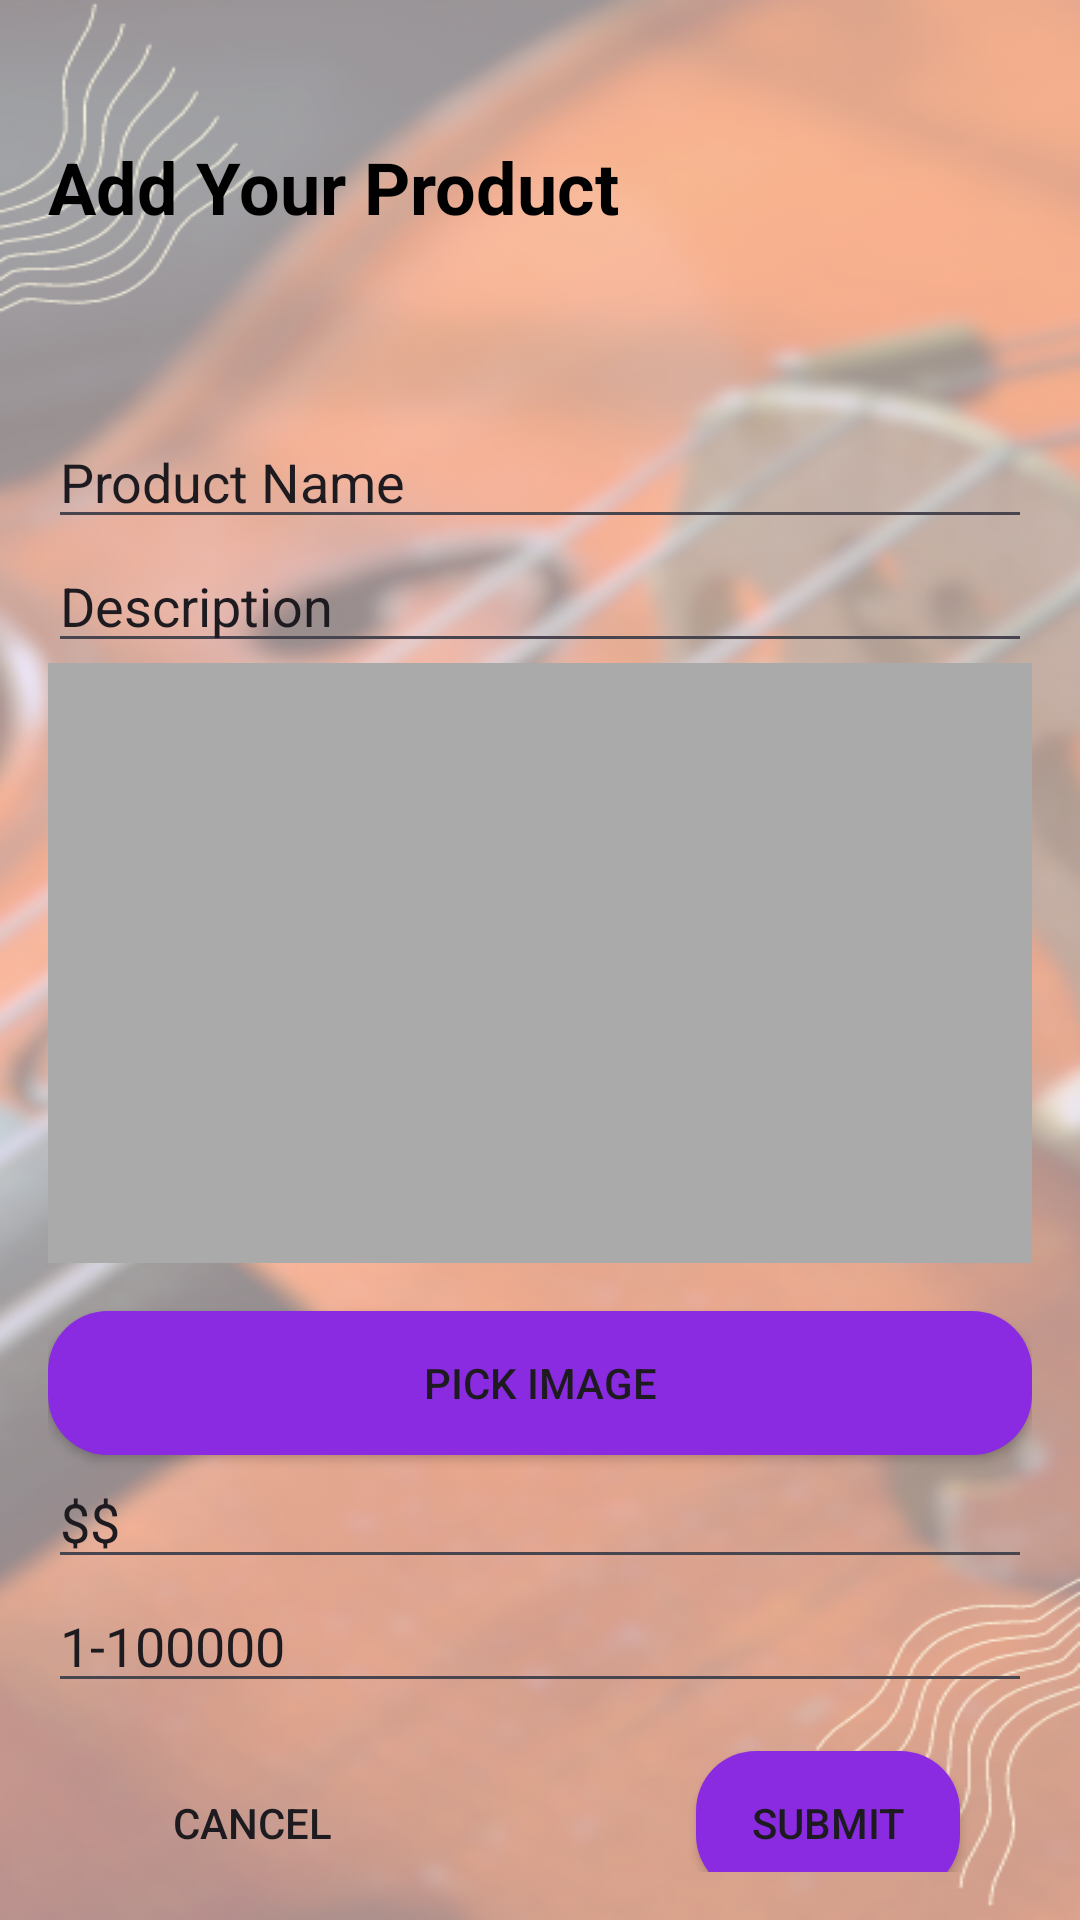

Reconstruct the res/layout file that produces this screen, plus the resources it refers to.
<!-- AndroidManifest.xml: application theme Theme.Shopping -->
<!-- res/layout/activity_add_product.xml -->
<LinearLayout
    xmlns:android="http://schemas.android.com/apk/res/android"
    xmlns:app="http://schemas.android.com/apk/res-auto"
    xmlns:tools="http://schemas.android.com/tools"
    android:layout_width="match_parent"
    android:layout_height="match_parent"
    android:orientation="vertical"
    android:padding="16dp"
    android:background="@drawable/background_detail">

    <TextView
        android:id="@+id/textView17"
        android:layout_width="match_parent"
        android:layout_height="wrap_content"
        android:layout_marginTop="30dp"
        android:text="Add Your Product"
        android:textSize="24sp"
        android:textStyle="bold"
        tools:gravity="center"
        android:textColor="@color/black"/>

    <LinearLayout
        android:layout_width="match_parent"
        android:layout_height="match_parent"
        android:layout_marginTop="60dp"
        android:orientation="vertical">

        <EditText
            android:id="@+id/etTitle"
            android:layout_width="match_parent"
            android:layout_height="wrap_content"
            android:hint="Product Name"
            android:textColorHint="@color/gray"/>

        <EditText
            android:id="@+id/etDescription"
            android:layout_width="match_parent"
            android:layout_height="wrap_content"
            android:hint="Description"
            android:textColorHint="@color/gray"/>

        <ImageView
            android:id="@+id/ivProductImage"
            android:layout_width="match_parent"
            android:layout_height="200dp"
            android:background="@android:color/darker_gray"
            android:contentDescription="Product Image"
            android:scaleType="centerCrop" />

        <androidx.appcompat.widget.AppCompatButton
            android:id="@+id/btnPickImage"
            android:layout_width="match_parent"
            android:layout_height="wrap_content"
            android:layout_marginTop="16dp"
            android:background="@drawable/violet_bg"
            android:text="Pick Image" />

        <EditText
            android:id="@+id/etPrice"
            android:layout_width="match_parent"
            android:layout_height="wrap_content"
            android:hint="$$"
            android:inputType="numberDecimal"
            android:textColorHint="@color/gray"/>

        <EditText
            android:id="@+id/etRating"
            android:layout_width="match_parent"
            android:layout_height="wrap_content"
            android:hint="1-100000"
            android:inputType="numberDecimal"
            android:textColorHint="@color/gray"/>

        <androidx.constraintlayout.widget.ConstraintLayout
            android:layout_width="match_parent"
            android:layout_height="match_parent">

            <androidx.appcompat.widget.AppCompatButton
                android:id="@+id/btnSubmit"
                android:layout_width="wrap_content"
                android:layout_height="wrap_content"
                android:layout_marginTop="16dp"
                android:layout_marginEnd="24dp"
                android:text="Submit"
                app:layout_constraintEnd_toEndOf="parent"
                app:layout_constraintTop_toTopOf="parent"
                android:background="@drawable/violet_bg"/>

            <androidx.appcompat.widget.AppCompatButton
                android:id="@+id/cancelBtn"
                android:layout_width="wrap_content"
                android:layout_height="0dp"
                android:layout_marginStart="24dp"
                android:layout_marginTop="16dp"
                android:text="Cancel"
                app:layout_constraintStart_toStartOf="parent"
                app:layout_constraintTop_toTopOf="parent"
                android:background="@drawable/grey_bg"/>
        </androidx.constraintlayout.widget.ConstraintLayout>

    </LinearLayout>

</LinearLayout>
<!-- resources referenced by this layout -->
<resources>
  <!-- drawable background_detail: png bitmap (drawable, 412275 bytes) -->
  <!-- drawable grey_bg (drawable) -->
  <?xml version="1.0" encoding="utf-8"?>
  <selector xmlns:android="http://schemas.android.com/apk/res/android">
  <item>
      <shape android:shape="rectangle">
          <solid android:color="@color/light_grey"/>
          <corners android:radius="10sp"/>
      </shape>
  </item>
  </selector>
  <!-- drawable violet_bg (drawable) -->
  <?xml version="1.0" encoding="utf-8"?>
  <selector xmlns:android="http://schemas.android.com/apk/res/android">
  <item>
      <shape android:shape="rectangle">
          <solid android:color="#8A2BE2"/>
          <corners android:radius="20sp"/>
      </shape>
  </item>
  </selector>
  <style name="Theme.Shopping" parent="Base.Theme.Shopping">
          <item name="android:windowTranslucentNavigation">true</item>
          
      </style>
  <style name="Base.Theme.Shopping" parent="Theme.Material3.DayNight.NoActionBar">
          
          
          
          
          
      </style>
  <!-- not gathered from this repository: default colours our renderer supplied (Android Studio template values) -->
  <color name="black">#FF000000</color>
</resources>
